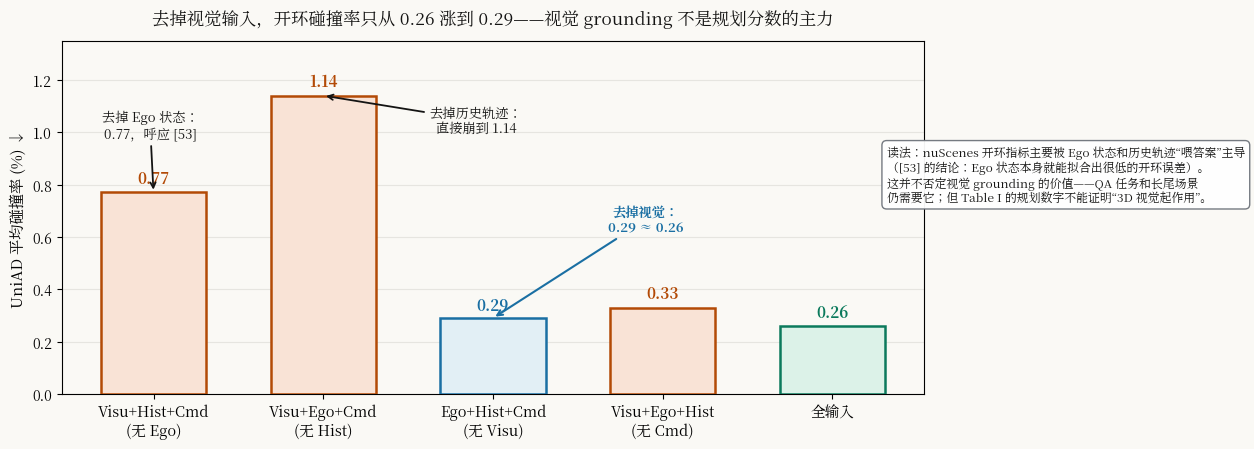

Python code for this plot: (Note: this script raises an exception after producing the figure.)
# -*- coding: utf-8 -*-
"""Fig: input-modality ablation (OpenDriveVLA Table IV, 0.5B, UniAD avg collision).
The skeptical point: dropping vision entirely (Ego+Hist+Cmd, no Visu) costs
almost nothing (0.29 vs 0.26), while dropping ego state (0.77) or history
(1.14) collapses. Open-loop nuScenes is dominated by ego+history, not vision.
"""
import matplotlib
matplotlib.use("Agg")
from matplotlib import font_manager
font_manager.fontManager.addfont("/usr/share/fonts/opentype/noto/NotoSerifCJK-Regular.ttc")
import matplotlib.pyplot as plt
import numpy as np

plt.rcParams["font.family"] = ["Noto Serif CJK JP"]
plt.rcParams["axes.unicode_minus"] = False

BG = "#faf9f5"; INK = "#141413"
C_LOSS = "#b34a06"; C_LOSS_F = "#f9e3d6"
C_WIRE = "#6e737b"

labels = [
    "Visu+Hist+Cmd\n(无 Ego)",
    "Visu+Ego+Cmd\n(无 Hist)",
    "Ego+Hist+Cmd\n(无 Visu)",
    "Visu+Ego+Hist\n(无 Cmd)",
    "全输入",
]
coll = [0.77, 1.14, 0.29, 0.33, 0.26]
colors = [C_LOSS, C_LOSS, "#1a6fa3", C_LOSS, "#0b7a5c"]
fills = [C_LOSS_F, C_LOSS_F, "#e2eff5", C_LOSS_F, "#dcf2e8"]

fig, ax = plt.subplots(figsize=(12.6, 4.6))
fig.patch.set_facecolor(BG); ax.set_facecolor(BG)
x = np.arange(len(labels))
bars = ax.bar(x, coll, color=fills, edgecolor=colors, linewidth=1.8, width=0.62, zorder=3)
for i, v in enumerate(coll):
    ax.text(i, v + 0.035, f"{v:.2f}", fontsize=11, ha="center", weight="bold", color=colors[i])
ax.set_xticks(x); ax.set_xticklabels(labels, fontsize=10.5)
ax.set_ylabel("UniAD 平均碰撞率 (%) ↓", fontsize=11)
ax.set_ylim(0, 1.35)
ax.grid(axis="y", color="#deddd8", lw=0.8, alpha=0.7)
ax.set_title("去掉视觉输入，开环碰撞率只从 0.26 涨到 0.29——视觉 grounding 不是规划分数的主力",
             fontsize=12.5, color=INK, pad=12)

ax.annotate("去掉历史轨迹：\n直接崩到 1.14", xy=(1, 1.14), xytext=(1.9, 1.0),
            fontsize=9.5, color=INK, ha="center",
            arrowprops=dict(arrowstyle="->", color=INK, lw=1.3))
ax.annotate("去掉 Ego 状态：\n0.77，呼应 [53]", xy=(0, 0.77), xytext=(-0.02, 0.98),
            fontsize=9.5, color=INK, ha="center",
            arrowprops=dict(arrowstyle="->", color=INK, lw=1.3))
ax.annotate("去掉视觉：\n0.29 ≈ 0.26", xy=(2, 0.29), xytext=(2.9, 0.62),
            fontsize=9.5, color="#1a6fa3", ha="center", weight="bold",
            arrowprops=dict(arrowstyle="->", color="#1a6fa3", lw=1.5))

ax.text(4.32, 0.95,
        "读法：nuScenes 开环指标主要被 Ego 状态和历史轨迹“喂答案”主导\n"
        "（[53] 的结论：Ego 状态本身就能拟合出很低的开环误差）。\n"
        "这并不否定视觉 grounding 的价值——QA 任务和长尾场景\n"
        "仍需要它；但 Table I 的规划数字不能证明“3D 视觉起作用”。",
        fontsize=8.6, color=INK, ha="left", va="top",
        bbox=dict(fc="#ffffff", ec=C_WIRE, alpha=0.95, boxstyle="round,pad=0.4"))

plt.tight_layout()
out = "/home/hatch/workspace/your_files/paper-xray-100/papers/075-Agent-opendrivevla/fig-ablation.png"
plt.savefig(out, dpi=150, facecolor=BG)
print("saved", out)
